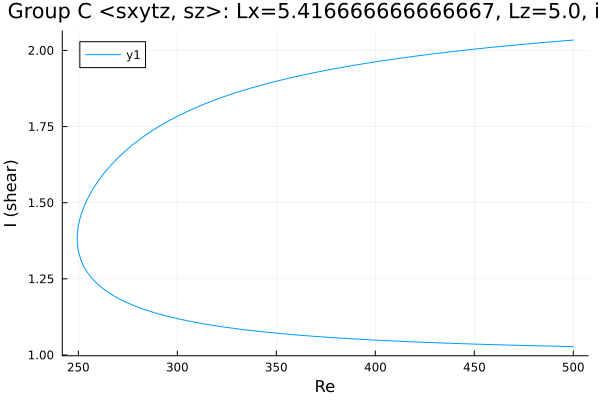

Values plotted in this chart, from the file beside it:
Re, shear
500.0, 2.034
499.7, 2.034
498.2, 2.033
496.8, 2.032
495.4, 2.032
494, 2.031
492.6, 2.03
491.2, 2.029
489.8, 2.029
488.3, 2.028
486.9, 2.027
485.5, 2.026
484.1, 2.025
482.7, 2.025
481.3, 2.024
479.9, 2.023
478.4, 2.022
477, 2.021
475.6, 2.021
474.2, 2.02
472.8, 2.019
471.4, 2.018
470, 2.017
468.5, 2.016
467.1, 2.015
465.7, 2.015
464.3, 2.014
462.9, 2.013
461.5, 2.012
460.1, 2.011
458.6, 2.01
457.2, 2.009
455.8, 2.008
454.4, 2.007
454.2, 2.007
452.8, 2.006
451.4, 2.005
450, 2.004
448.6, 2.003
447.2, 2.002
445.7, 2.001
444.3, 2
442.9, 1.999
441.5, 1.998
440.1, 1.997
438.7, 1.996
437.3, 1.995
435.8, 1.994
434.4, 1.993
433, 1.992
431.6, 1.991
430.2, 1.989
428.8, 1.988
427.4, 1.987
425.9, 1.986
424.5, 1.985
423.1, 1.984
421.7, 1.982
420.3, 1.981
418.9, 1.98
... 369 more rows
